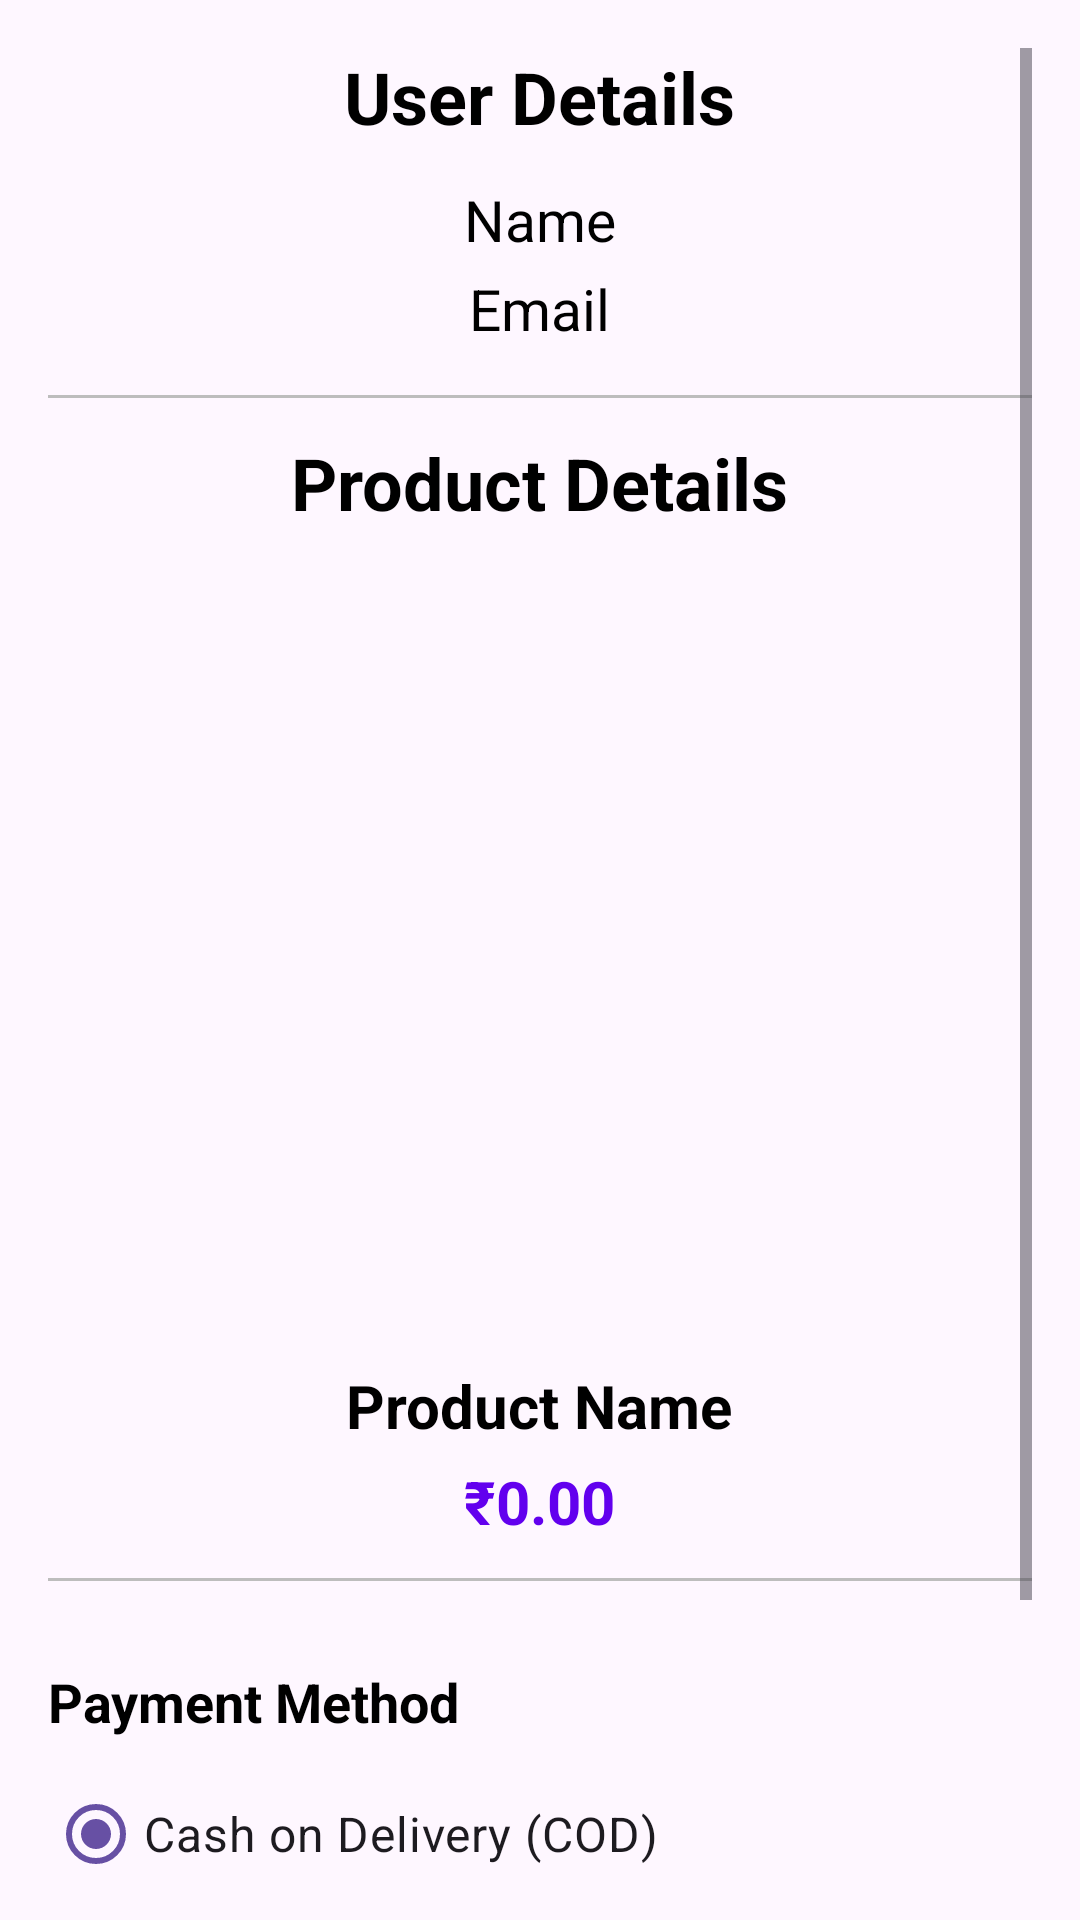

Android layout source for this screen:
<!-- AndroidManifest.xml: application theme Theme.Shopzy -->
<!-- res/layout/activity_checkout.xml -->
<?xml version="1.0" encoding="utf-8"?>
<ScrollView
    xmlns:android="http://schemas.android.com/apk/res/android"
    android:layout_width="match_parent"
    android:layout_height="match_parent"
    android:padding="16dp">

    <LinearLayout
        android:layout_width="match_parent"
        android:layout_height="wrap_content"
        android:orientation="vertical"
        android:gravity="center"
        android:paddingBottom="20dp"
        android:spacing="8dp">

        
        <TextView
            android:layout_width="wrap_content"
            android:layout_height="wrap_content"
            android:text="User Details"
            android:textSize="24sp"
            android:textStyle="bold"
            android:textColor="@android:color/black"
            android:paddingBottom="12dp" />

        <TextView
            android:id="@+id/userName"
            android:layout_width="wrap_content"
            android:layout_height="wrap_content"
            android:text="Name"
            android:textSize="19sp"
            android:textColor="@android:color/black"
            android:paddingBottom="4dp" />

        <TextView
            android:id="@+id/userEmail"
            android:layout_width="wrap_content"
            android:layout_height="wrap_content"
            android:text="Email"
            android:textSize="19sp"
            android:textColor="@android:color/black"
            android:paddingBottom="4dp" />

        
        <View
            android:layout_width="match_parent"
            android:layout_height="1dp"
            android:background="#BDBDBD"
            android:layout_marginTop="12dp"
            android:layout_marginBottom="12dp" />

        
        <TextView
            android:layout_width="wrap_content"
            android:layout_height="wrap_content"
            android:text="Product Details"
            android:textSize="24sp"
            android:textStyle="bold"
            android:textColor="@android:color/black"
            android:paddingBottom="12dp" />

        <ImageView
            android:id="@+id/productImage"
            android:layout_width="match_parent"
            android:layout_height="250dp"
            android:scaleType="fitCenter"
            android:layout_marginBottom="8dp" />

        <TextView
            android:id="@+id/productName"
            android:layout_width="wrap_content"
            android:layout_height="wrap_content"
            android:text="Product Name"
            android:textSize="20sp"
            android:textStyle="bold"
            android:textColor="@android:color/black"
            android:paddingTop="8dp" />

        <TextView
            android:id="@+id/productPrice"
            android:layout_width="wrap_content"
            android:layout_height="wrap_content"
            android:text="₹0.00"
            android:textSize="20sp"
            android:textStyle="bold"
            android:textColor="@color/colorPrimary_purple"
            android:paddingTop="5dp" />

        
        <View
            android:layout_width="match_parent"
            android:layout_height="1dp"
            android:background="#BDBDBD"
            android:layout_marginTop="12dp"
            android:layout_marginBottom="12dp" />

        
        <TextView
            android:layout_width="match_parent"
            android:layout_height="wrap_content"
            android:text="Payment Method"
            android:textSize="18sp"
            android:textStyle="bold"
            android:textColor="@android:color/black"
            android:paddingTop="16dp"
            android:paddingBottom="8dp" />

        <RadioGroup
            android:id="@+id/paymentMethodGroup"
            android:layout_width="match_parent"
            android:layout_height="wrap_content">

            <RadioButton
                android:id="@+id/cashOnDelivery"
                android:layout_width="wrap_content"
                android:layout_height="wrap_content"
                android:text="Cash on Delivery (COD)"
                android:checked="true"
                android:textSize="16sp" />
        </RadioGroup>

        
        <View
            android:layout_width="match_parent"
            android:layout_height="1dp"
            android:background="#BDBDBD"
            android:layout_marginTop="12dp"
            android:layout_marginBottom="12dp" />

        
        <Button
            android:id="@+id/confirmOrderButton"
            android:layout_width="match_parent"
            android:layout_height="wrap_content"
            android:text="Confirm Order"
            android:backgroundTint="#00796B"
            android:textColor="@android:color/white"
            android:textSize="16sp"
            android:padding="12dp"
            android:layout_marginTop="24dp"
            android:elevation="4dp" />
    </LinearLayout>
</ScrollView>
<!-- resources referenced by this layout -->
<resources>
  <color name="colorPrimary_purple">#6200EE</color>
  <style name="Theme.Shopzy" parent="Base.Theme.Shopzy" />
  <style name="Base.Theme.Shopzy" parent="Theme.Material3.DayNight.NoActionBar">
          
          
      </style>
</resources>
